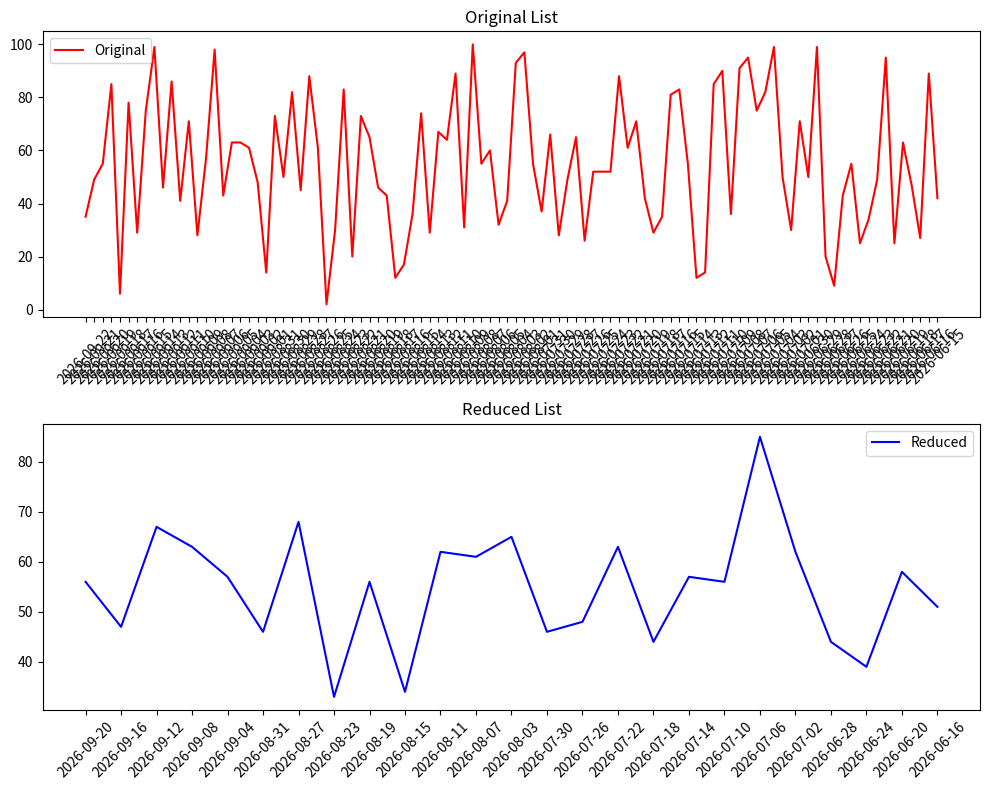

This chart was generated by the following Python code:
import random
from datetime import datetime as dt, timedelta
import matplotlib.pyplot as plt
from typing import List, Tuple


class DataReducer:
    def __init__(self, values: List[int], dates: List[str], length: int):
        self.values = values
        self.dates = dates
        self.length = length

    @staticmethod
    def avg_dates(date1: str, date2: str) -> str:
        """Calculate the average date between two dates."""
        d1 = dt.strptime(date1, '%Y-%m-%d')
        d2 = dt.strptime(date2, '%Y-%m-%d')
        avg_date = (d1.timestamp() + d2.timestamp()) / 2
        return dt.fromtimestamp(int(avg_date)).strftime('%Y-%m-%d')

    def reduce_list(self) -> Tuple[List[int], List[str]]:
        """Recursively reduce the list by averaging adjacent values and dates until the desired length is reached."""
        values, dates = self.values, self.dates
        while len(values) > self.length:
            values, dates = [
                (values[i] + values[i + 1]) // 2 for i in range(0, len(values) - 1, 2)
            ], [
                self.avg_dates(dates[i], dates[i + 1]) for i in range(0, len(dates) - 1, 2)
            ]
        return values, dates

    def draw_line(self, new_values: List[int], new_labels: List[str]) -> None:
        """Plot the original and reduced data lists."""
        plt.figure(figsize=(10, 8))

        plt.subplot(2, 1, 1)
        plt.plot(self.dates, self.values, 'r', label='Original')
        plt.title('Original List')
        plt.xticks(rotation=45)
        plt.legend()

        plt.subplot(2, 1, 2)
        plt.plot(new_labels, new_values, 'b', label='Reduced')
        plt.title('Reduced List')
        plt.xticks(rotation=45)
        plt.legend()

        plt.tight_layout()
        plt.show()


def test_fun():
    """Generate random values and test the reduction function with visualization."""
    values = [random.randint(1, 100) for _ in range(100)]
    dates = [(dt.now() - timedelta(days=i)).strftime('%Y-%m-%d') for i in range(100)]
    length = 25 # Desired length of the reduced list

    reducer = DataReducer(values, dates, length)
    new_values, new_dates = reducer.reduce_list()

    assert len(new_values) <= length, "Reduced list exceeds the desired length"

    print(f"Original list ({len(values)} items): {values}\n{dates}")
    print(f"Reduced list ({len(new_values)} items): {new_values}\n{new_dates}")

    reducer.draw_line(new_values, new_dates)


test_fun()
